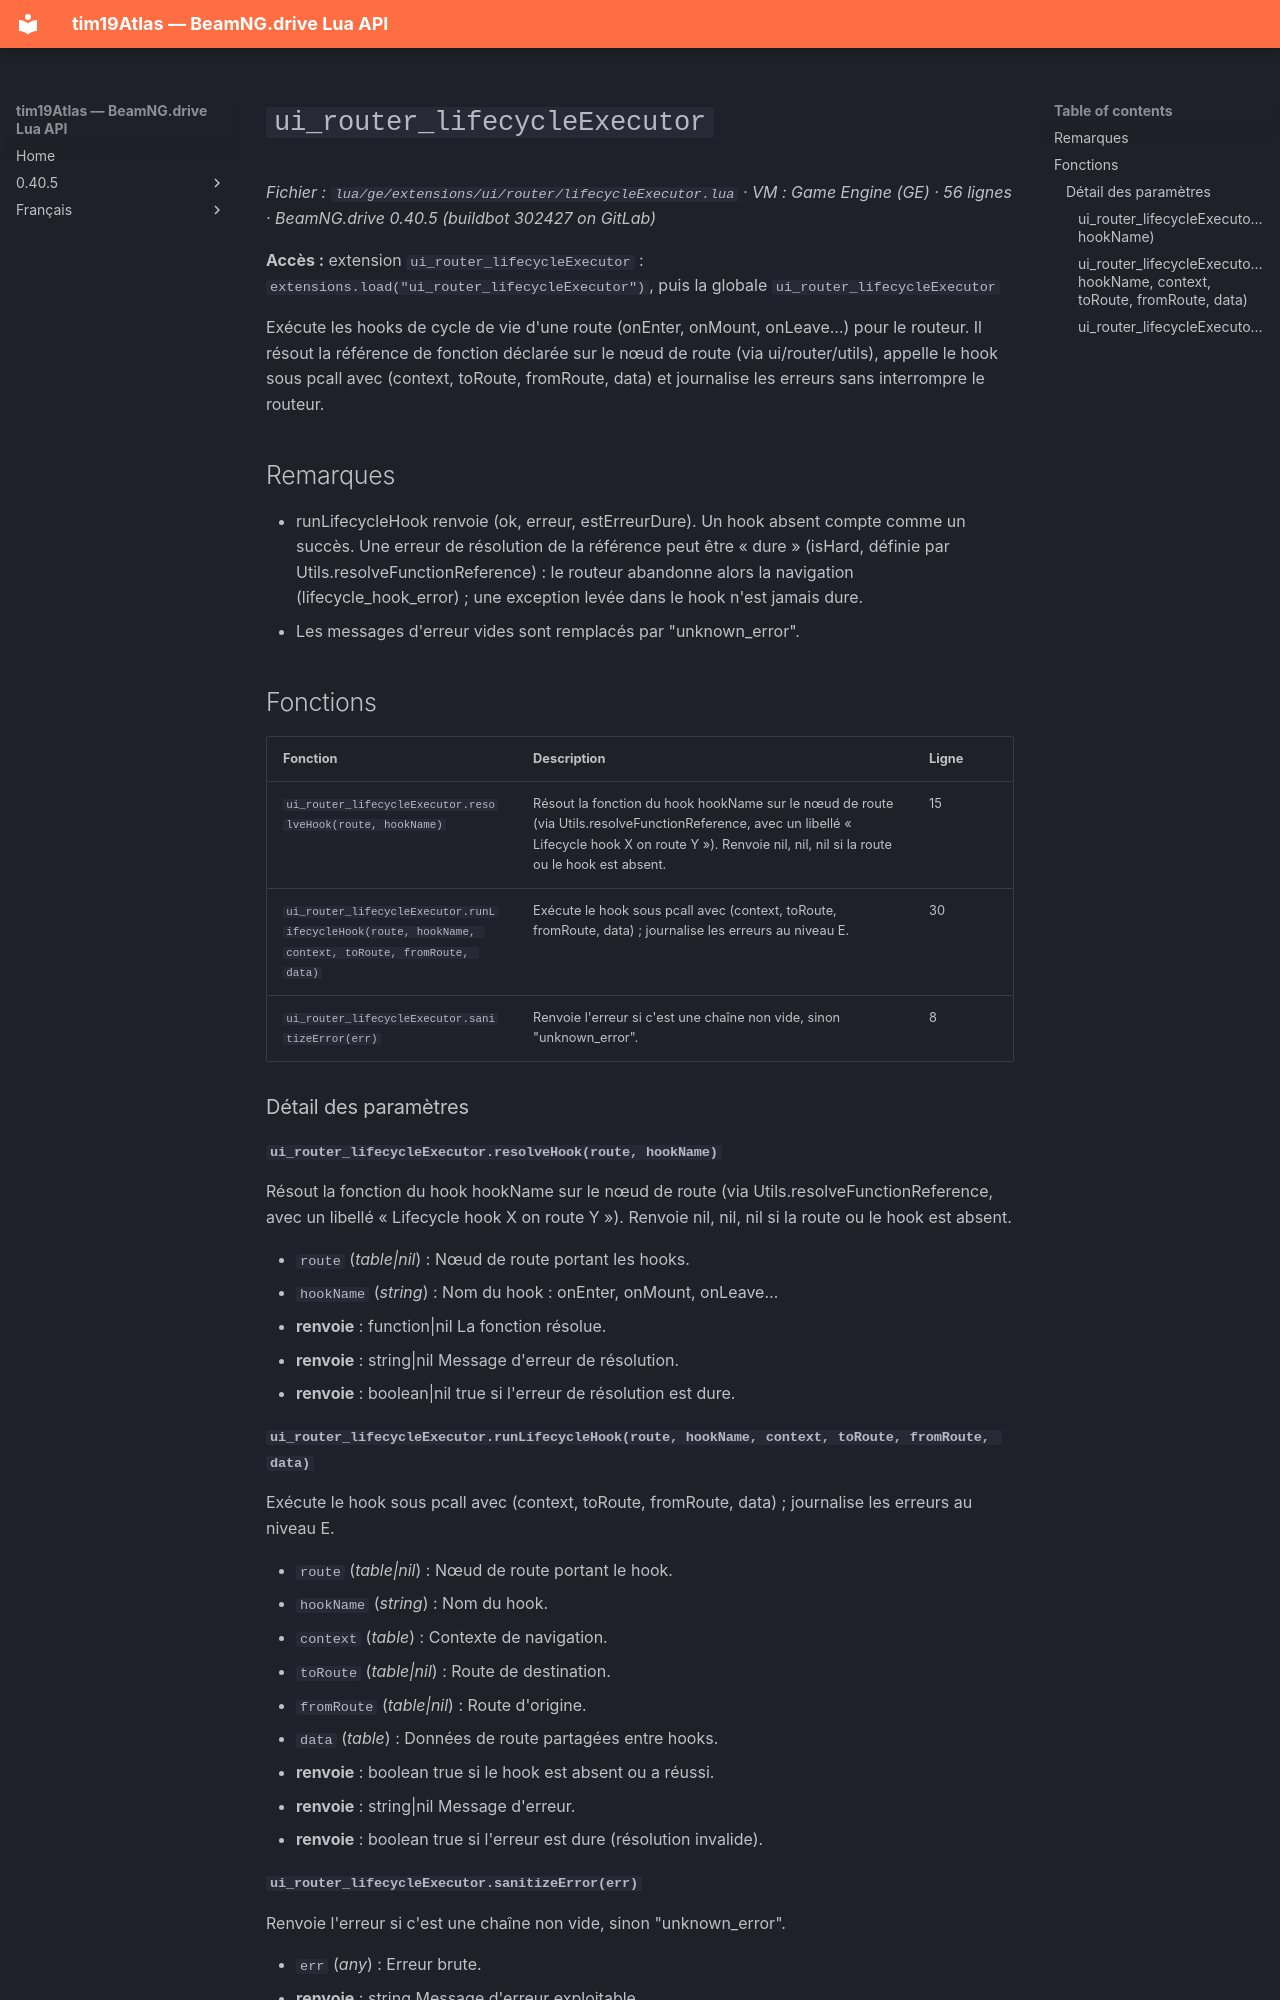

repository: Tim0219800/beamng-lua-atlas · page: fr/0.40.5/ge/extensions/ui/router/lifecycleExecutor.html · generator: mkdocs

# `ui_router_lifecycleExecutor`

*Fichier : `lua/ge/extensions/ui/router/lifecycleExecutor.lua` · VM : Game Engine (GE) · 56 lignes · BeamNG.drive 0.40.5 (buildbot 302427 on GitLab)*

**Accès :** extension `ui_router_lifecycleExecutor` : `extensions.load("ui_router_lifecycleExecutor")`, puis la globale `ui_router_lifecycleExecutor`

Exécute les hooks de cycle de vie d'une route (onEnter, onMount, onLeave…) pour le routeur. Il résout la référence de fonction déclarée sur le nœud de route (via ui/router/utils), appelle le hook sous pcall avec (context, toRoute, fromRoute, data) et journalise les erreurs sans interrompre le routeur.

## Remarques

- runLifecycleHook renvoie (ok, erreur, estErreurDure). Un hook absent compte comme un succès. Une erreur de résolution de la référence peut être « dure » (isHard, définie par Utils.resolveFunctionReference) : le routeur abandonne alors la navigation (lifecycle_hook_error) ; une exception levée dans le hook n'est jamais dure.
- Les messages d'erreur vides sont remplacés par "unknown_error".

## Fonctions

| Fonction | Description | Ligne |
|---|---|---|
| `ui_router_lifecycleExecutor.resolveHook(route, hookName)` | Résout la fonction du hook hookName sur le nœud de route (via Utils.resolveFunctionReference, avec un libellé « Lifecycle hook X on route Y »). Renvoie nil, nil, nil si la route ou le hook est absent. | 15 |
| `ui_router_lifecycleExecutor.runLifecycleHook(route, hookName, context, toRoute, fromRoute, data)` | Exécute le hook sous pcall avec (context, toRoute, fromRoute, data) ; journalise les erreurs au niveau E. | 30 |
| `ui_router_lifecycleExecutor.sanitizeError(err)` | Renvoie l'erreur si c'est une chaîne non vide, sinon "unknown_error". | 8 |

### Détail des paramètres

#### `ui_router_lifecycleExecutor.resolveHook(route, hookName)`

Résout la fonction du hook hookName sur le nœud de route (via Utils.resolveFunctionReference, avec un libellé « Lifecycle hook X on route Y »). Renvoie nil, nil, nil si la route ou le hook est absent.

- `route` (*table|nil*) : Nœud de route portant les hooks.
- `hookName` (*string*) : Nom du hook : onEnter, onMount, onLeave…
- **renvoie** : function|nil La fonction résolue.
- **renvoie** : string|nil Message d'erreur de résolution.
- **renvoie** : boolean|nil true si l'erreur de résolution est dure.

#### `ui_router_lifecycleExecutor.runLifecycleHook(route, hookName, context, toRoute, fromRoute, data)`

Exécute le hook sous pcall avec (context, toRoute, fromRoute, data) ; journalise les erreurs au niveau E.

- `route` (*table|nil*) : Nœud de route portant le hook.
- `hookName` (*string*) : Nom du hook.
- `context` (*table*) : Contexte de navigation.
- `toRoute` (*table|nil*) : Route de destination.
- `fromRoute` (*table|nil*) : Route d'origine.
- `data` (*table*) : Données de route partagées entre hooks.
- **renvoie** : boolean true si le hook est absent ou a réussi.
- **renvoie** : string|nil Message d'erreur.
- **renvoie** : boolean true si l'erreur est dure (résolution invalide).
